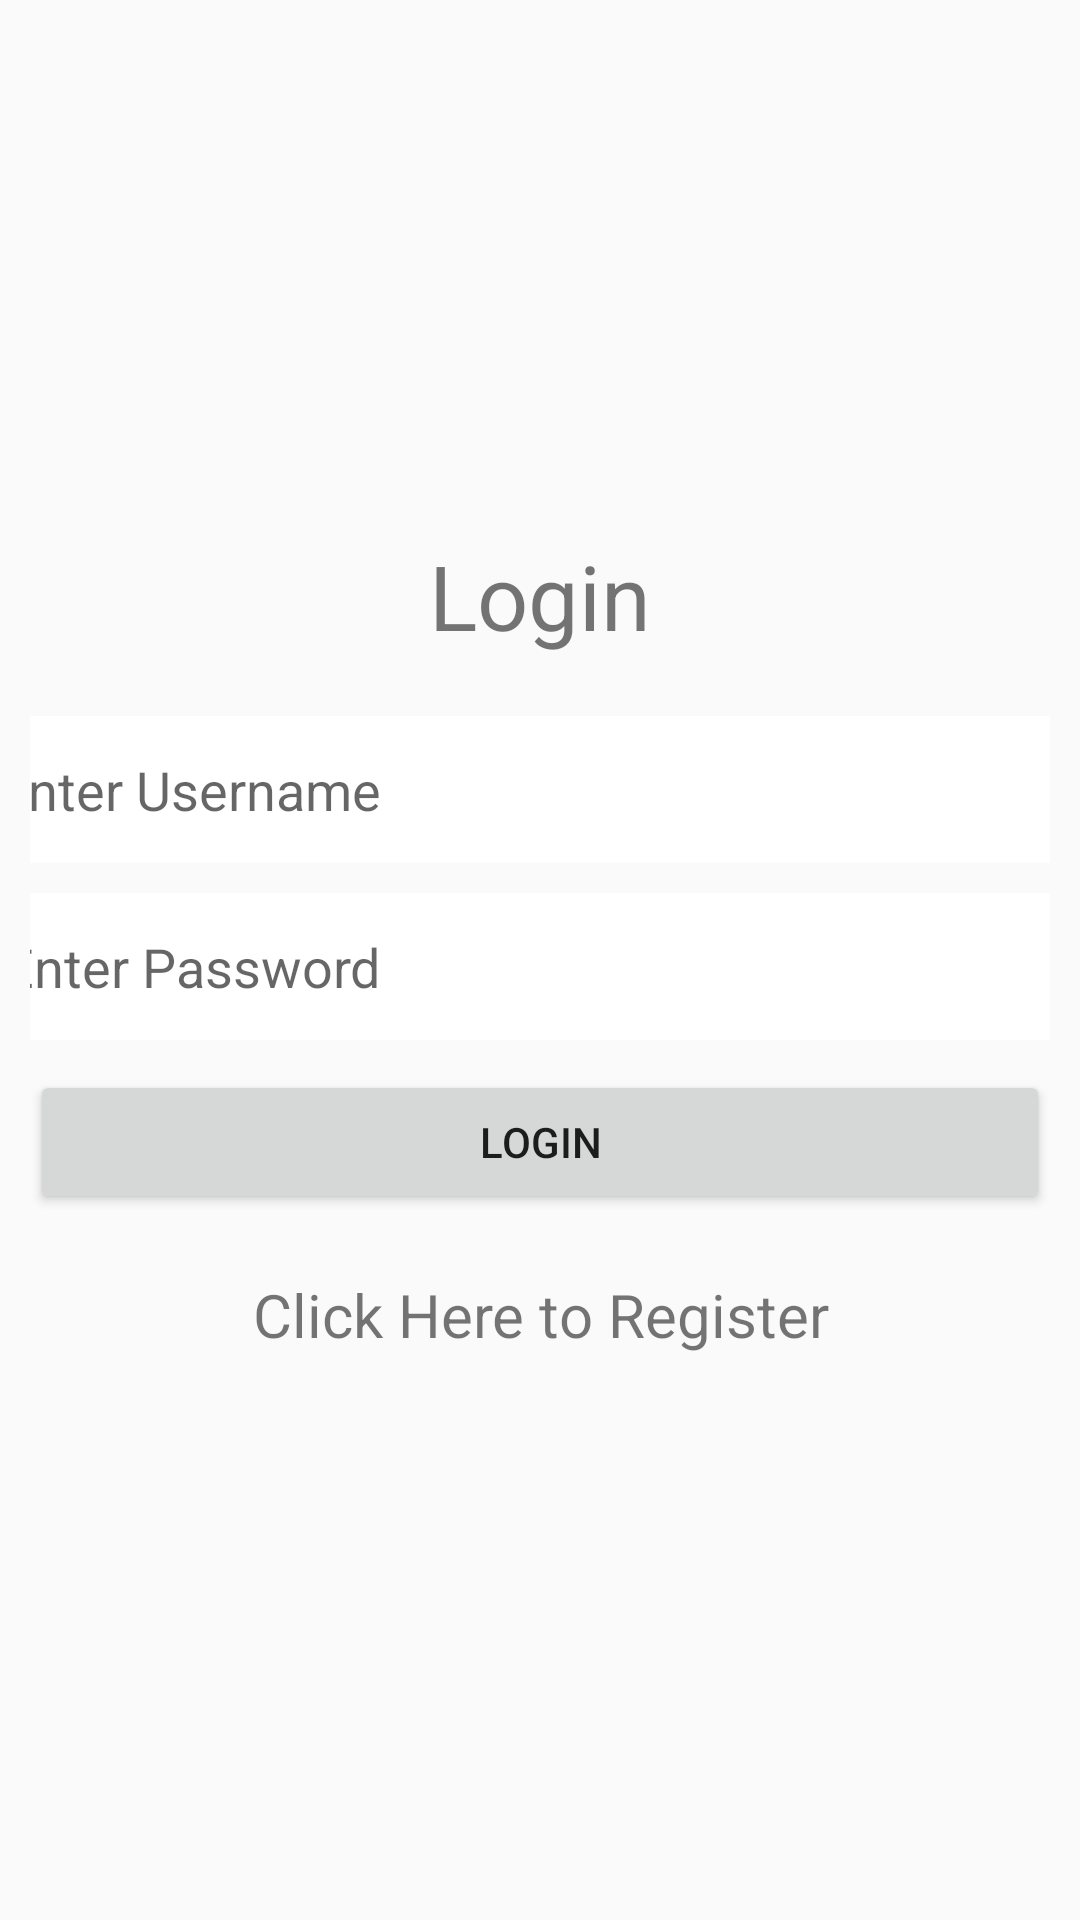

Here is an Android app screen rendered from its layout file. Give the layout XML and the strings, colors and styles it references.
<!-- AndroidManifest.xml: application theme AppTheme -->
<!-- res/layout/activity_login.xml -->
<?xml version="1.0" encoding="utf-8"?>
<LinearLayout xmlns:android="http://schemas.android.com/apk/res/android"
    xmlns:tools="http://schemas.android.com/tools"
    android:layout_width="match_parent"
    android:layout_height="match_parent"
    android:paddingBottom="@dimen/activity_vertical_margin"
    android:paddingLeft="@dimen/activity_horizontal_margin"
    android:paddingRight="@dimen/activity_horizontal_margin"
    tools:context="com.galzant.encrypchat.LoginActivity"
    android:orientation="vertical"
    android:gravity="center">

    <TextView
        android:layout_width="match_parent"
        android:layout_height="wrap_content"
        android:layout_marginBottom="20dp"
        android:gravity="center"
        android:text="@string/login"
        android:textSize="30sp" />

    <EditText
        android:id="@+id/username"
        android:layout_width="362dp"
        android:layout_height="49dp"
        android:layout_marginBottom="10dp"
        android:background="#ffffff"
        android:hint="@string/enter_username"
        android:inputType="text"
        android:maxLines="1"
        android:textColor="#000000"
        android:importantForAutofill="no" />

    <EditText
        android:id="@+id/password"
        android:layout_width="358dp"
        android:layout_height="49dp"
        android:layout_marginBottom="10dp"
        android:background="#ffffff"
        android:hint="@string/enter_password"
        android:inputType="textPassword"
        android:maxLines="1"
        android:textColor="#000000"
        android:importantForAutofill="no" />

    <Button
        android:id="@+id/loginButton"
        android:layout_width="match_parent"
        android:layout_height="wrap_content"
        android:layout_marginBottom="20dp"
        android:text="@string/login" />

    <TextView
        android:layout_width="match_parent"
        android:layout_height="wrap_content"
        android:text="@string/click_here_to_register"
        android:textSize="20sp"
        android:gravity="center"
        android:id="@+id/register"/>

</LinearLayout>
<!-- resources referenced by this layout -->
<resources>
  <dimen name="activity_horizontal_margin">10dp</dimen>
  <dimen name="activity_vertical_margin">10dp</dimen>
  <string name="click_here_to_register">Click Here to Register</string>
  <string name="enter_password">Enter Password</string>
  <string name="enter_username">Enter Username</string>
  <string name="login">Login</string>
  <style name="AppTheme" parent="Theme.AppCompat.DayNight.NoActionBar">
          
          <item name="colorPrimary">@color/colorPrimary</item>
          <item name="colorPrimaryDark">@color/colorPrimaryDark</item>
          <item name="colorAccent">@color/colorAccent</item>
      </style>
  <color name="colorPrimary">#3F51B5</color>
  <color name="colorPrimaryDark">#303F9F</color>
  <color name="colorAccent">#FF4081</color>
</resources>
